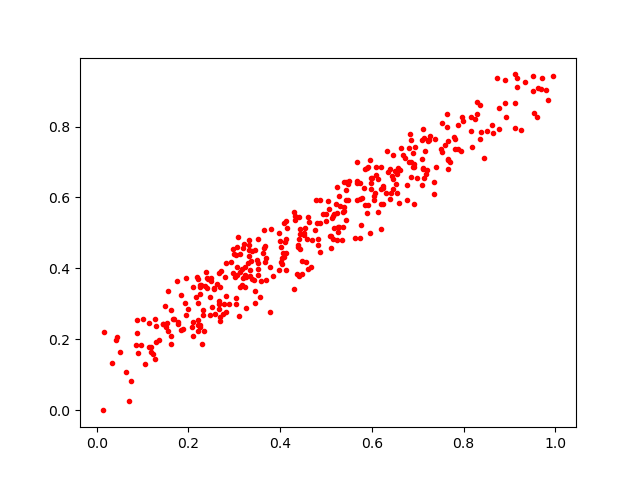

The table this chart was drawn from, first rows:
0.6317947, 0.6122988
0.4092, 0.5275
0.7207, 0.6776
0.8616, 0.8052
0.4037, 0.4285
0.7266, 0.7725
0.3642, 0.4588
0.24, 0.3739
0.5672, 0.6414
0.7248, 0.7628
0.6076, 0.6113
0.6462, 0.7209
0.2246, 0.3487
0.7089, 0.7609
0.07477, 0.08337
0.3241, 0.3812
0.4482, 0.3838
0.9253, 0.79
0.43, 0.3408
0.5639, 0.4865
0.5377, 0.5597
0.6439, 0.6593
0.7803, 0.7373
0.3522, 0.3998
0.9119, 0.9468
0.4991, 0.5338
0.2275, 0.3543
0.08656, 0.1834
0.6556, 0.6114
0.632, 0.7309
0.2744, 0.2721
0.5976, 0.623
0.3496, 0.4251
0.7655, 0.7095
0.3512, 0.415
0.3795, 0.5106
0.676, 0.5939
0.6502, 0.6746
0.7883, 0.8032
0.2203, 0.2541
0.6039, 0.5922
0.1609, 0.1858
0.209, 0.2086
0.6406, 0.5964
0.1222, 0.1603
0.1516, 0.2358
0.07072, 0.02576
0.5445, 0.5364
0.231, 0.2824
0.598, 0.6416
0.8635, 0.7817
0.2387, 0.39
0.3112, 0.265
0.3964, 0.4989
0.2622, 0.355
0.3443, 0.3356
0.4381, 0.4602
0.6207, 0.6234
0.3331, 0.4347
0.517, 0.5547
0.3326, 0.4803
... 326 more rows
